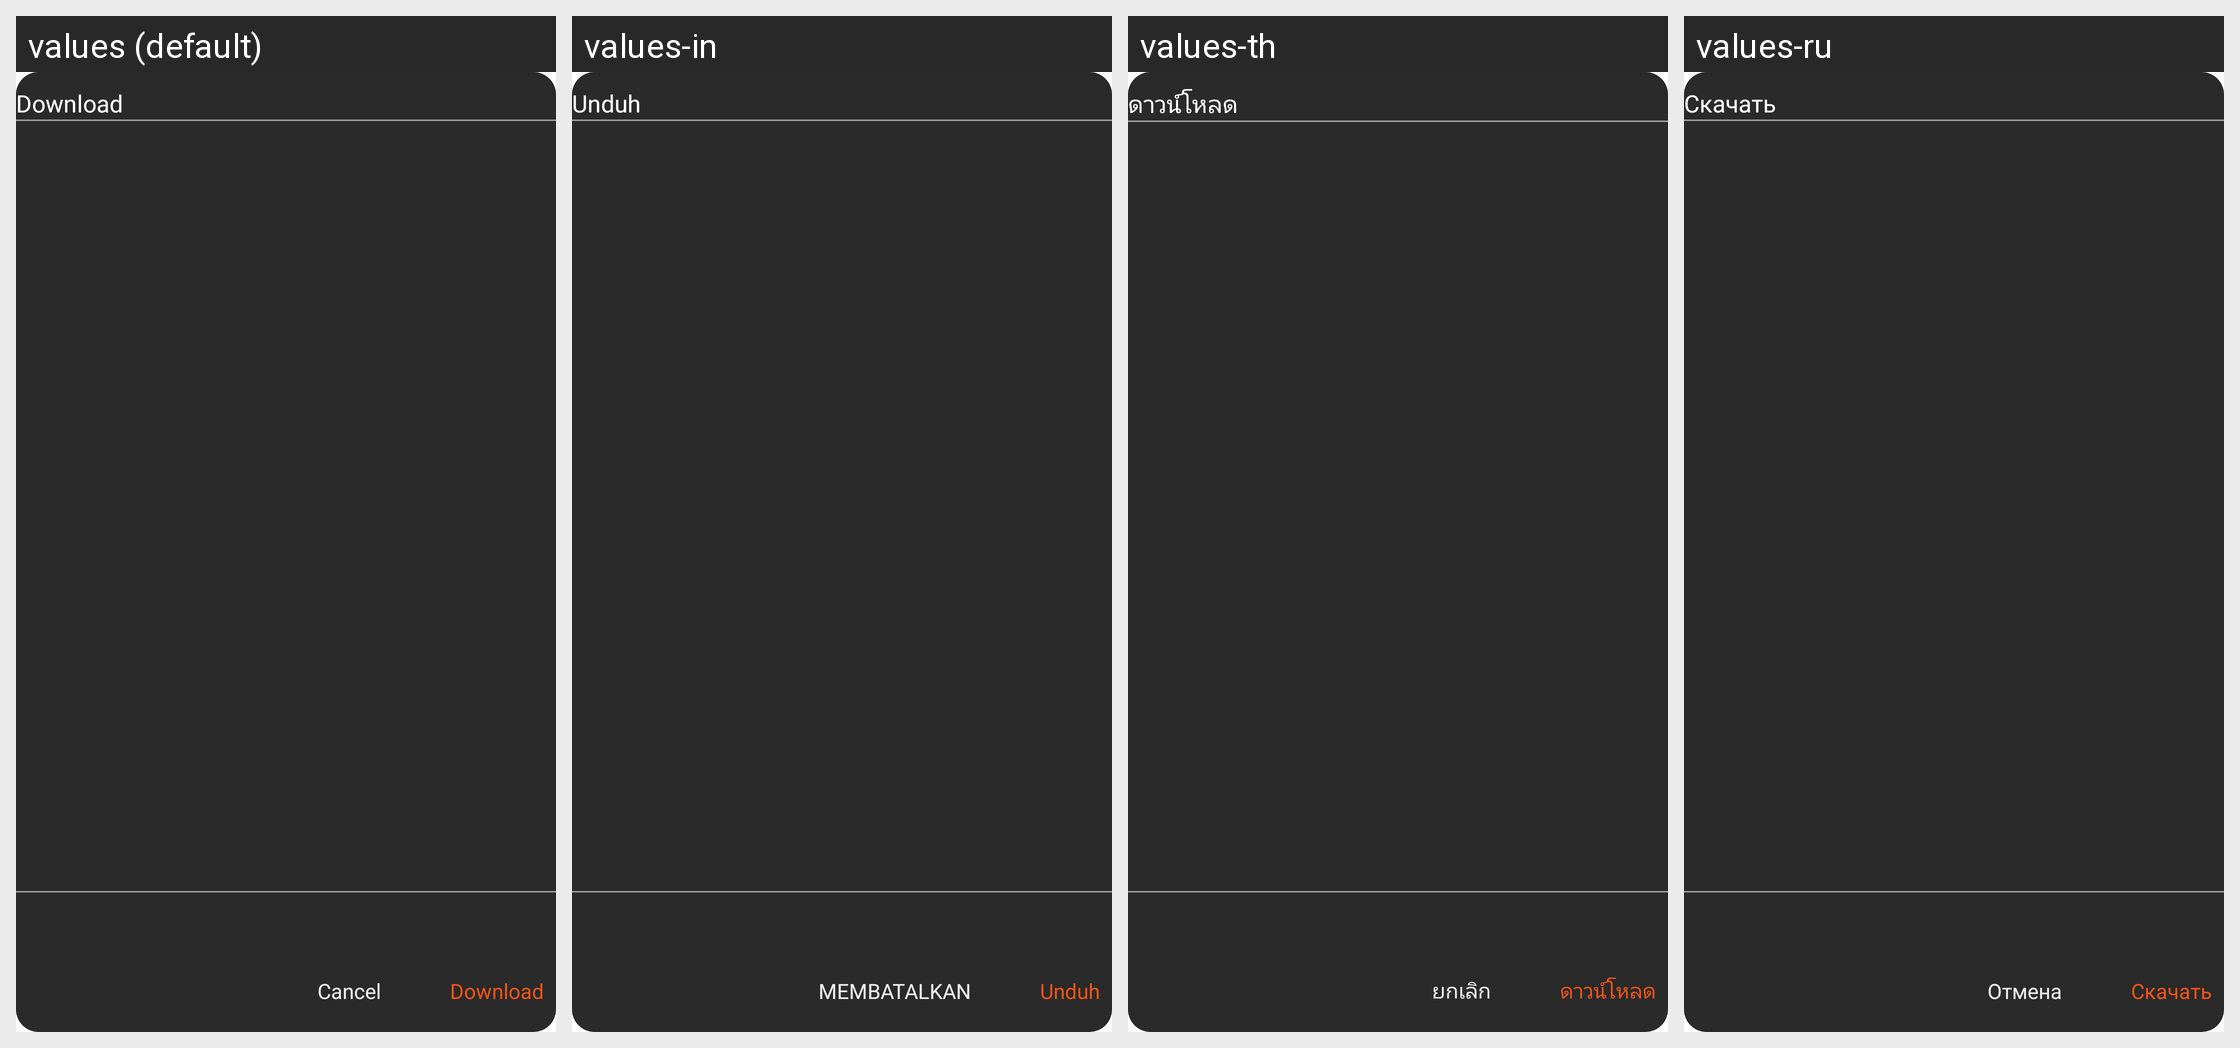

This grid shows one Android layout under several languages. Give, for every string resource on the screen, its name, the default text and each shown locale's text.
Android screen res/layout/dialog_subtitles_todownload.xml rendered under 4 locales, left to right: values (default), values-in, values-th, values-ru. Device: Nexus 5 (rendered at 1080×1920; each locale shown at half size, 540×960, under a caption strip naming it); theme Theme.BaseProject_2023.
Other locales in the repository, not shown: values-ar, values-es, values-fr, values-ja, values-ko, values-ms, values-pl, values-pt, values-tr, values-vi.
Strings drawn on this screen, with the default value and each locale's value (text and hints the layout hard-codes, and strings that could not be matched under every locale, appear in the picture but are not listed):

download
  values: Download
  values-in: Unduh
  values-th: ดาวน์โหลด
  values-ru: Скачать

cancel
  values: Cancel
  values-in: MEMBATALKAN
  values-th: ยกเลิก
  values-ru: Отмена
